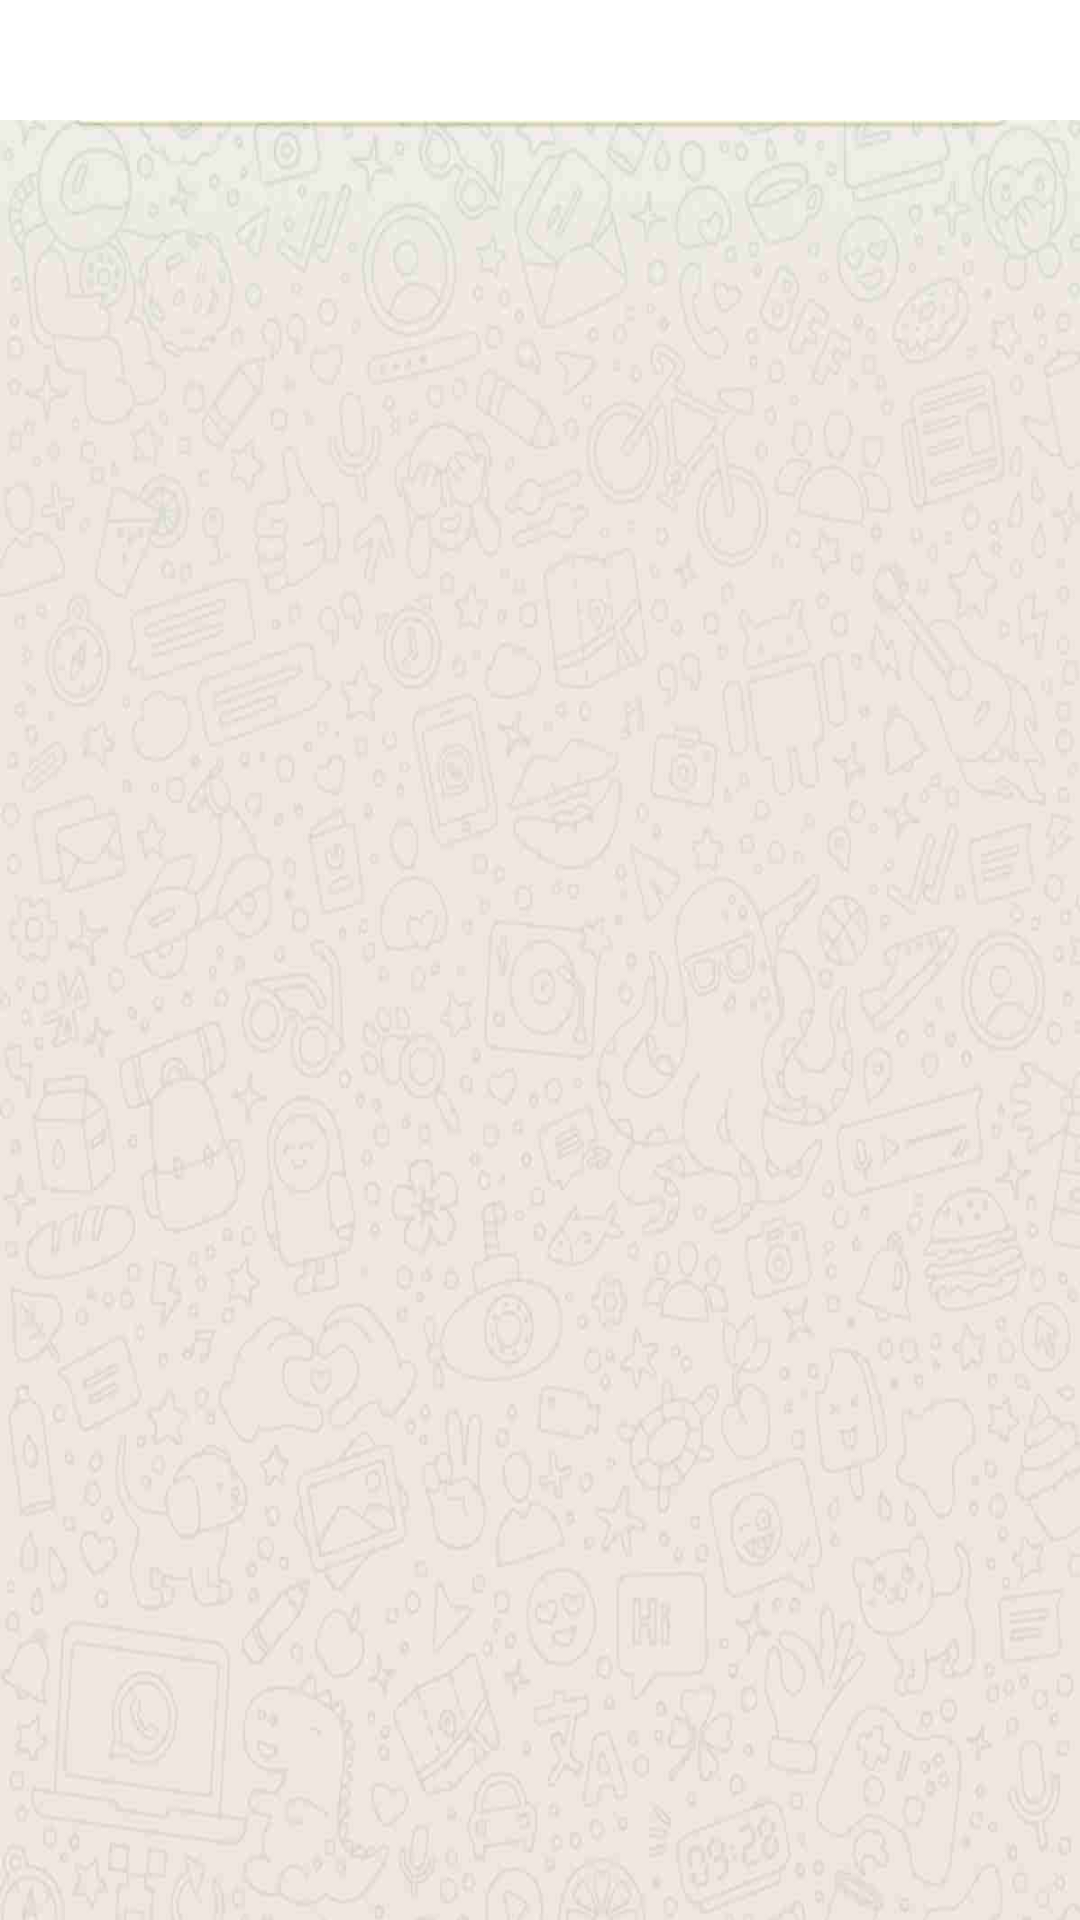

Write the Android layout XML for this screen, with the resource values it uses.
<!-- AndroidManifest.xml: application theme AppTheme -->
<!-- res/layout/activity_comments1.xml -->
<?xml version="1.0" encoding="utf-8"?>
<LinearLayout xmlns:android="http://schemas.android.com/apk/res/android"
    xmlns:app="http://schemas.android.com/apk/res-auto"
    xmlns:tools="http://schemas.android.com/tools"
    android:layout_width="match_parent"
    android:layout_height="match_parent"
    android:orientation="vertical"
    app:layout_behavior="@string/appbar_scrolling_view_behavior"
    tools:context=".activities.CommentsActivity1">

    <com.google.android.material.appbar.AppBarLayout
        android:layout_width="match_parent"
        android:layout_height="wrap_content"
        android:theme="@style/AppTheme">

        <androidx.appcompat.widget.Toolbar
            android:id="@+id/toolbar"
            android:layout_width="match_parent"
            android:layout_height="40dp"
            android:background="#fff"
            app:popupTheme="@style/AppTheme" />

    </com.google.android.material.appbar.AppBarLayout>
    <include layout="@layout/content_comments1" />

</LinearLayout>
<!-- res/layout/content_comments1.xml (included above) -->
<?xml version="1.0" encoding="utf-8"?>
<RelativeLayout xmlns:android="http://schemas.android.com/apk/res/android"
    xmlns:app="http://schemas.android.com/apk/res-auto"
    xmlns:tools="http://schemas.android.com/tools"
    android:layout_width="match_parent"
    android:layout_height="match_parent"
    app:layout_behavior="@string/appbar_scrolling_view_behavior"
    tools:context=".activities.CommentsActivity1"
    android:background="@drawable/cmntbg1"
    tools:showIn="@layout/activity_comments1">

    <androidx.recyclerview.widget.RecyclerView
        android:layout_width="match_parent"
        android:layout_height="match_parent"
        android:id="@+id/recyclerView">

    </androidx.recyclerview.widget.RecyclerView>


</RelativeLayout>
<!-- resources referenced by this layout -->
<resources>
  <!-- drawable cmntbg1: jpg bitmap (drawable, 55995 bytes) -->
  <style name="AppTheme" parent="Theme.AppCompat.Light.DarkActionBar">
          
          <item name="colorPrimary">@color/colorPrimary</item>
          <item name="colorPrimaryDark">@color/colorPrimaryDark</item>
          <item name="colorAccent">@color/colorAccent</item>
      </style>
  <color name="colorPrimary">#008577</color>
  <color name="colorPrimaryDark">#00574B</color>
  <color name="colorAccent">#FCFCFC</color>
</resources>
